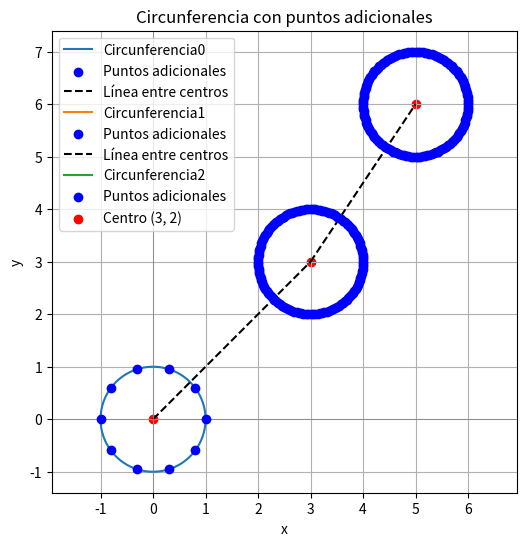

Recreate this plot in Python.

import math
import matplotlib.pyplot as plt
import numpy as np

def get_circle_points(x, y, r, n):
    
    posicion=(2*math.pi)/n
    
    tetha=[0]
    for i in range(n):
        tetha.append(posicion)
        posicion=posicion+(2*math.pi)/n
    coordenadas=[]
    for i in range(n):
        px, py= [],[]
        for j in range(1):
            aux1= x + r*math.cos(tetha[i])
            px.append(aux1)
            aux2= y + r*math.sin(tetha[i])
            py.append(aux2)
        
        coordenadas.append(px+py)
        
   # print("longitud", len(coordenadas))
    return coordenadas



def plot_points(point_list, h, k, r):
    x , y =[], []
    additional_x , additional_y= [], []
    for l in range (len(point_list)):
    # Generamos los puntos de la circunferencia
        theta = np.linspace(0, 2 * math.pi, 100)  # 100 puntos en el rango [0, 2π]
        x.append(h[l] + r * np.cos(theta))
        y.append(k[l] + r * np.sin(theta))
    
        # Puntos en el borde de la primera circunferencia 
        additional_x.append([point_list[l][i][0] for i in range(len(point_list[l]))])
        additional_y.append([point_list[l][i][1] for i in range(len(point_list[l]))])
    
    
    
    
    # Creamos la gráfica en conjunto
    plt.figure(figsize=(6, 6))
    
    for i in range(len(point_list)):
        aux=1
        plt.plot(x[i], y[i], label='Circunferencia'+str(i))
    
        # Añadimos los puntos adicionales
        plt.scatter(additional_x[i], additional_y[i], color='blue', zorder=5, label='Puntos adicionales')
        if i<len(point_list)-1:
            plt.plot([h[i], h[i+1]], [k[i], k[i+1]], linestyle='--', color='black', label='Línea entre centros')
        
        aux=aux+1
    # Configuramos la visualización
    plt.scatter(h, k, color='red', label='Centro (3, 2)')  # Marcamos el centro
    plt.xlabel('x')
    plt.ylabel('y')
    plt.title('Circunferencia con puntos adicionales')
    plt.axhline(0, color='gray', linewidth=0.5)
    plt.axvline(0, color='gray', linewidth=0.5)
    plt.grid(True)
    plt.legend()
    plt.axis('equal')  # Para que los ejes x e y tengan la misma escala

    
    
    # Mostramos la gráfica
    plt.show()


if __name__ == "__main__":

    x, y = 0, 0
    radio = 1
    n = 10

    points = get_circle_points(x, y, radio, n)
    # Hasta aqui paso 1


    x, y = 3, 3
    radio = 1
    n = 140
    points2 = get_circle_points(x, y, radio, n)

    x, y = 5,6
    radio = 1
    n = 140
    points3 = get_circle_points(x, y, radio, n)



    point_list = [points, points2, points3]
    alpha=(0,3,5)
    betha=(0,3,6)
    plot_points(point_list, alpha, betha, radio)
    # Hasta aqui paso 2
    
# =============================================================================
# 
# 
# # Creamos la gráfica
# plt.figure(figsize=(8, 8))
# 
# 
#     # Graficamos la primera circunferencia
#     plt.plot(x1, y1, label='Circunferencia 1')
#     plt.scatter(additional_x1, additional_y1, color='blue', zorder=5, label='Puntos adicionales 1')
#     plt.scatter(h1, k1, color='red', zorder=5, label='Centro (3, 2)')
# 
#     # Graficamos la segunda circunferencia
#     plt.plot(x2, y2, label='Circunferencia 2')
#     plt.scatter(additional_x2, additional_y2, color='green', zorder=5, label='Puntos adicionales 2')
#     plt.scatter(h2, k2, color='orange', zorder=5, label='Centro (-2, -3)')
#     
#     
# 
# # Configuramos la visualización
# plt.xlabel('x')
# plt.ylabel('y')
# plt.title('Dos Circunferencias con puntos adicionales')
# plt.axhline(0, color='gray', linewidth=0.5)
# plt.axvline(0, color='gray', linewidth=0.5)
# plt.grid(True)
# plt.legend()
# plt.axis('equal')  # Para que los ejes x e y tengan la misma escala
# 
# # Mostramos la gráfica
# plt.show()
# 
# 
# =============================================================================


